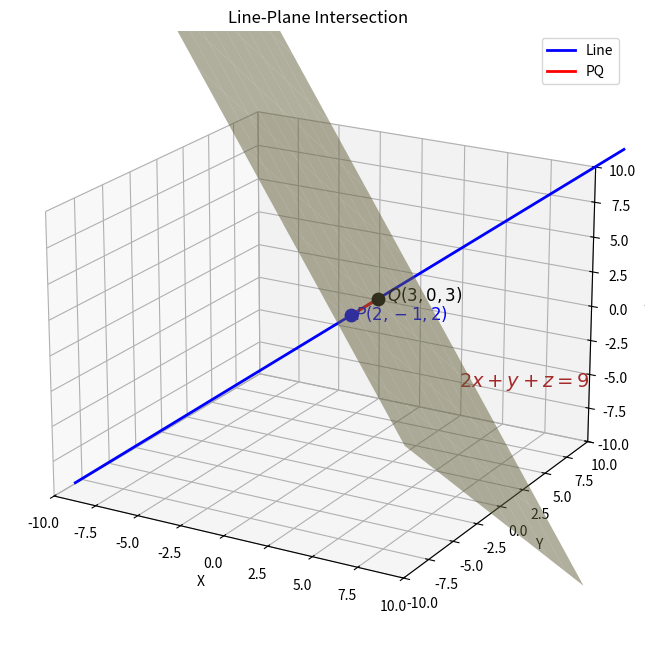

The matplotlib source for this figure:
import numpy as np
import matplotlib.pyplot as plt

# --- Geometry ---
P = np.array([2, -1, 2])        # Point P
d = np.array([1, 1, 1])         # Direction vector
n = np.array([2, 1, 1])         # Normal of plane
plane_rhs = 9

# Intersection Q
t = (plane_rhs - n.dot(P)) / n.dot(d)
Q = P + t * d

# Line points
t_vals = np.linspace(-10, 10, 200)
line_pts = P.reshape(3,1) + np.outer(d, t_vals)

# Plane mesh
xx = np.linspace(-10, 10, 10)
yy = np.linspace(-10, 10, 10)
XX, YY = np.meshgrid(xx, yy)
ZZ = plane_rhs - 2*XX - YY

# --- Plotting ---
fig = plt.figure(figsize=(10,8))
ax = fig.add_subplot(111, projection='3d')

# Plane (smooth yellow surface)
ax.plot_surface(XX, YY, ZZ, color='khaki', alpha=0.5, edgecolor='none')

# Line (blue)
ax.plot(line_pts[0], line_pts[1], line_pts[2], color='blue', linewidth=2, label="Line")

# PQ segment (red)
ax.plot([P[0], Q[0]], [P[1], Q[1]], [P[2], Q[2]], color='red', linewidth=2, label="PQ")

# Mark points P and Q clearly with larger markers
ax.scatter([P[0]], [P[1]], [P[2]], color='blue', s=80, marker='o')
ax.text(P[0]+0.5, P[1]-0.5, P[2], r"$P(2,-1,2)$", fontsize=12, color='blue')

ax.scatter([Q[0]], [Q[1]], [Q[2]], color='black', s=80, marker='o')
ax.text(Q[0]+0.5, Q[1], Q[2], r"$Q(3,0,3)$", fontsize=12, color='black')

# Plane equation label
ax.text(5, 5, -5, r"$2x+y+z=9$", fontsize=14, color='brown')

# Axes labels
ax.set_xlabel("X")
ax.set_ylabel("Y")
ax.set_zlabel("Z")

# Limits
ax.set_xlim(-10, 10)
ax.set_ylim(-10, 10)
ax.set_zlim(-10, 10)

# Grid and viewing angle
ax.grid(True)
ax.view_init(elev=20, azim=-60)

plt.title("Line-Plane Intersection")
plt.legend()
plt.show()
